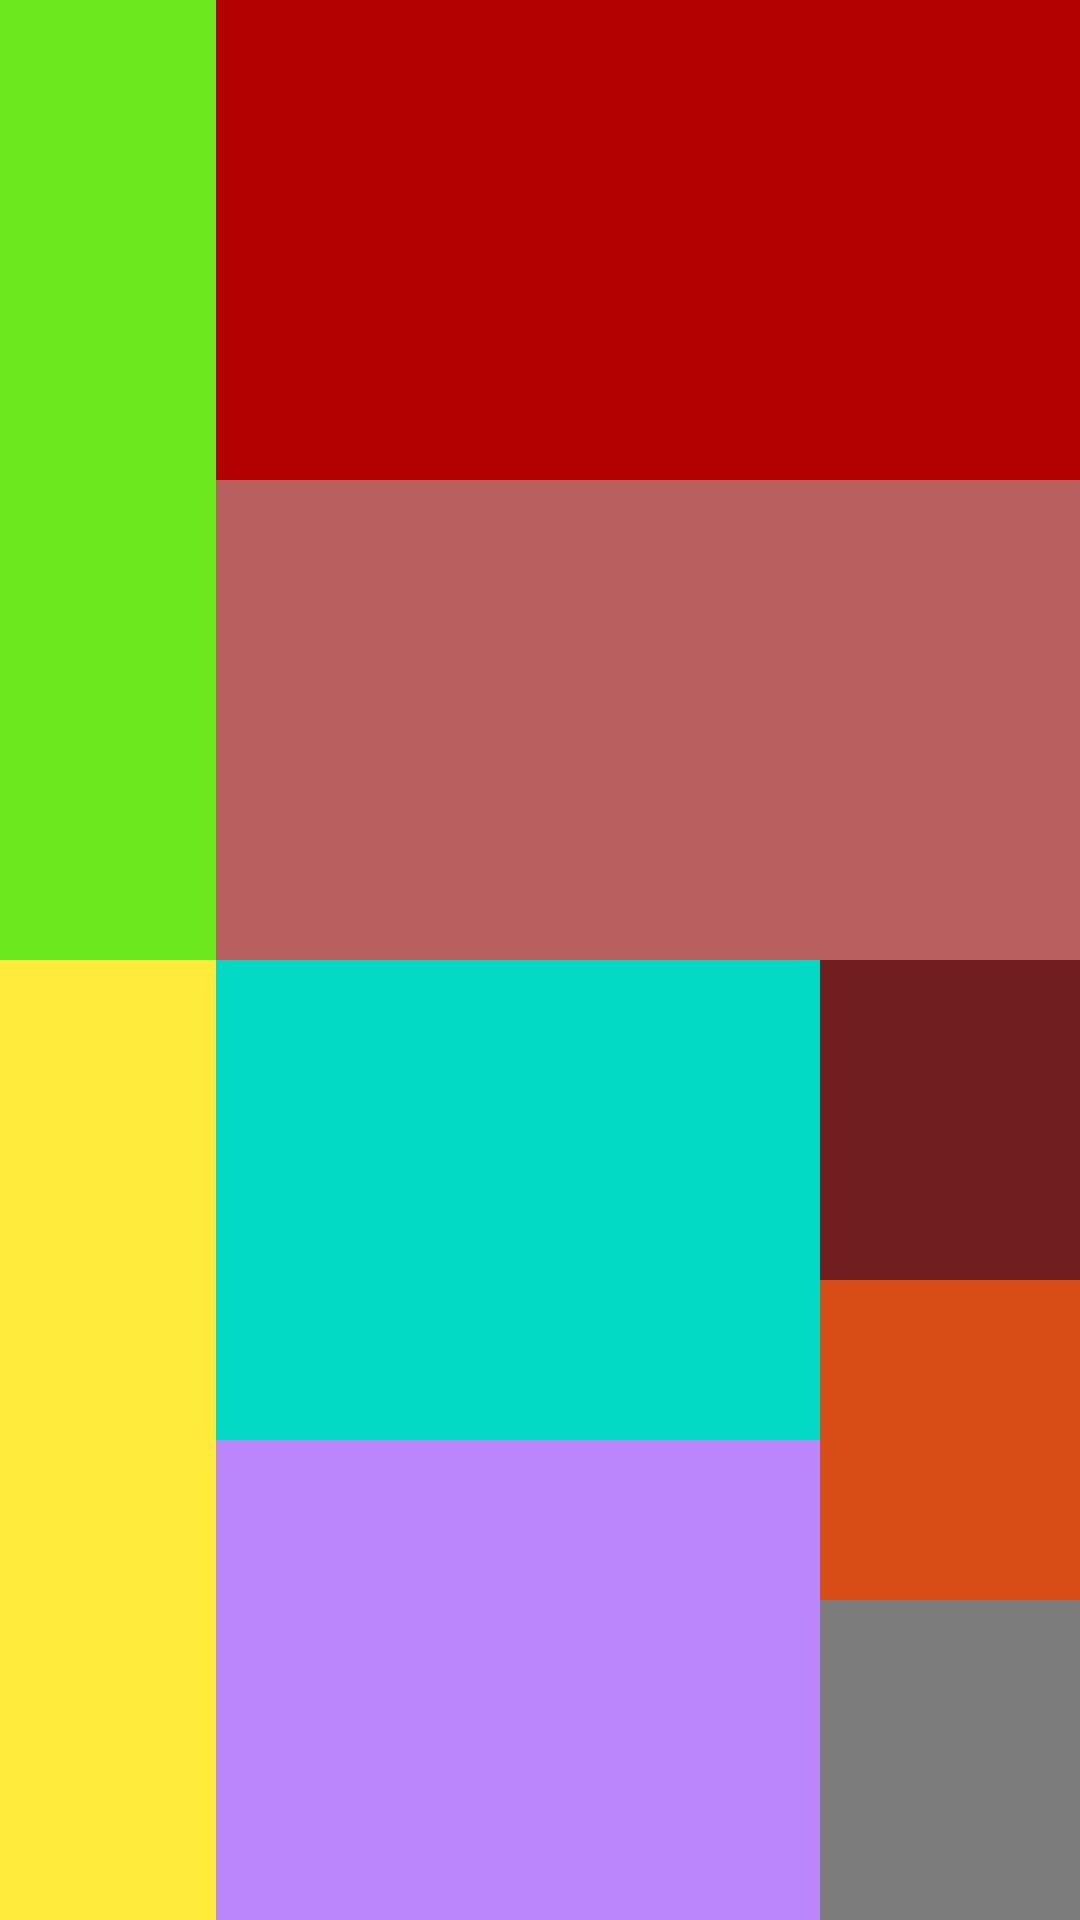

Reconstruct the res/layout file that produces this screen, plus the resources it refers to.
<!-- AndroidManifest.xml: application theme Theme.Linearlayout08082022 -->
<!-- res/layout/pic4.xml -->
<?xml version="1.0" encoding="utf-8"?>
<LinearLayout xmlns:android="http://schemas.android.com/apk/res/android"
    android:layout_width="match_parent"
    android:layout_height="match_parent"
    android:orientation="vertical">
    
    <LinearLayout
        android:layout_width="match_parent"
        android:layout_height="0dp"
        android:layout_weight="1"
        android:orientation="horizontal">
        <LinearLayout
            android:layout_width="0dp"
            android:layout_height="match_parent"
            android:layout_weight="1"
            android:background="#6CE81F"/>
        <LinearLayout
            android:layout_width="0dp"
            android:layout_height="match_parent"
            android:layout_weight="4"
            android:orientation="vertical">
            <LinearLayout
                android:layout_width="match_parent"
                android:layout_height="0dp"
                android:layout_weight="1"
                android:background="#B30000"/>
            <LinearLayout
                android:layout_width="match_parent"
                android:layout_height="0dp"
                android:layout_weight="1"
                android:background="#BA5F5F"/>
        </LinearLayout>
    </LinearLayout>
    <LinearLayout
        android:layout_width="match_parent"
        android:layout_height="0dp"
        android:layout_weight="1"
        android:orientation="horizontal">
        <LinearLayout
            android:layout_width="0dp"
            android:layout_height="match_parent"
            android:layout_weight="1"
            android:background="#FFEB3B"/>
        <LinearLayout
            android:layout_width="0dp"
            android:layout_height="match_parent"
            android:layout_weight="4"
            android:orientation="horizontal">
            <LinearLayout
                android:layout_width="0dp"
                android:layout_height="match_parent"
                android:layout_weight="2.8"
                android:orientation="vertical">

                <LinearLayout
                    android:layout_width="match_parent"
                    android:layout_height="0dp"
                    android:layout_weight="1"
                    android:background="@color/teal_200"/>

                <LinearLayout
                    android:layout_width="match_parent"
                    android:layout_height="0dp"
                    android:layout_weight="1"
                    android:background="@color/purple_200"/>
            </LinearLayout>
            <LinearLayout
                android:layout_width="0dp"
                android:layout_height="match_parent"
                android:layout_weight="1.2"
                android:orientation="vertical">
                <LinearLayout
                    android:layout_width="match_parent"
                    android:layout_height="0dp"
                    android:layout_weight="1"
                    android:background="#711E1E"/>
                <LinearLayout
                    android:layout_width="match_parent"
                    android:layout_height="0dp"
                    android:layout_weight="1"
                    android:background="#D84C16"/>
                <LinearLayout
                    android:layout_width="match_parent"
                    android:layout_height="0dp"
                    android:layout_weight="1"
                    android:background="#7C7C7C"/>
            </LinearLayout>


        </LinearLayout>
    </LinearLayout>
</LinearLayout>
<!-- resources referenced by this layout -->
<resources>
  <style name="Theme.Linearlayout08082022" parent="Theme.MaterialComponents.DayNight.DarkActionBar">
          
          <item name="colorPrimary">@color/purple_500</item>
          <item name="colorPrimaryVariant">@color/purple_700</item>
          <item name="colorOnPrimary">@color/white</item>
          
          <item name="colorSecondary">@color/teal_200</item>
          <item name="colorSecondaryVariant">@color/teal_700</item>
          <item name="colorOnSecondary">@color/black</item>
          
          <item name="android:statusBarColor" tools:targetApi="l">?attr/colorPrimaryVariant</item>
          
      </style>
  <!-- not gathered from this repository: default colours our renderer supplied (Android Studio template values) -->
  <color name="purple_200">#FFBB86FC</color>
  <color name="purple_500">#FF6200EE</color>
  <color name="purple_700">#FF3700B3</color>
  <color name="teal_200">#FF03DAC5</color>
  <color name="teal_700">#FF018786</color>
  <color name="black">#FF000000</color>
  <color name="white">#FFFFFFFF</color>
</resources>
